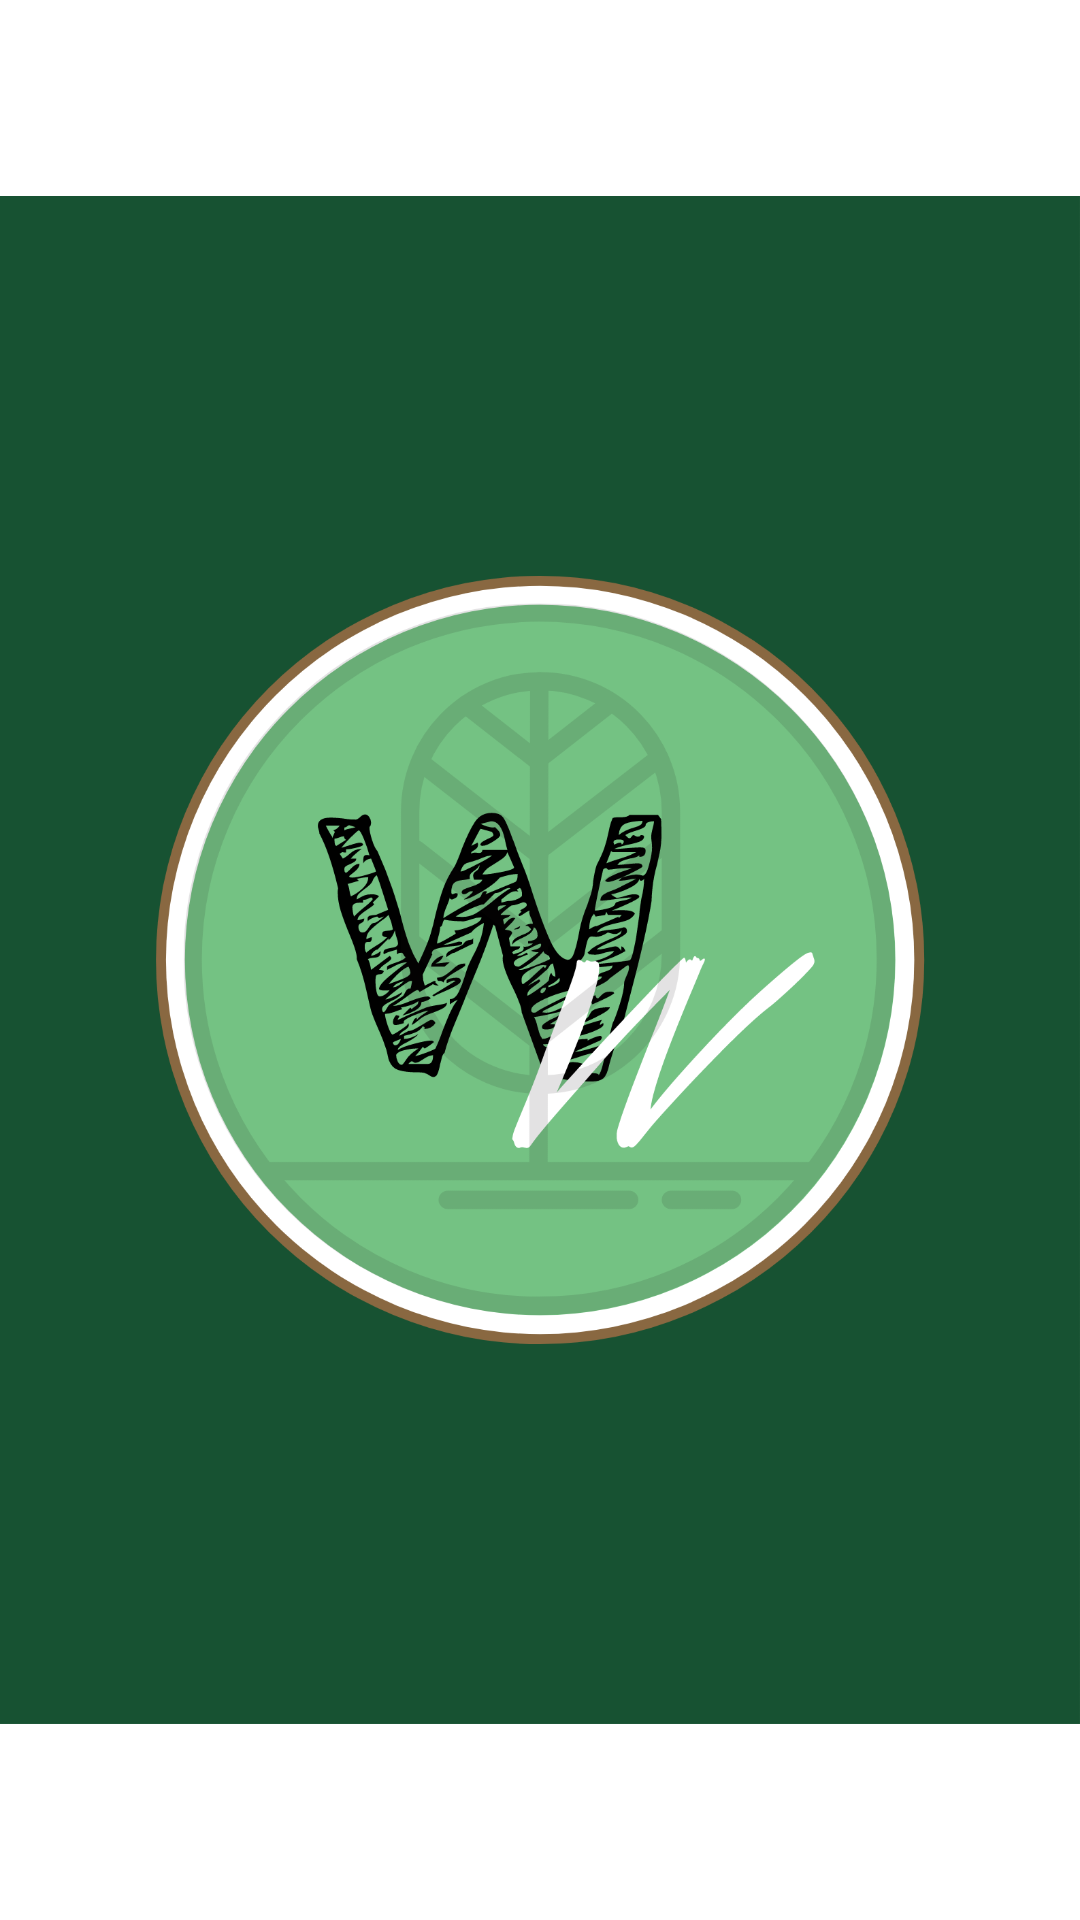

Write the Android layout XML for this screen, with the resource values it uses.
<!-- AndroidManifest.xml: application theme Theme.WithouWaste_V001 -->
<!-- res/layout/activity_janta.xml -->
<?xml version="1.0" encoding="utf-8"?>
<androidx.constraintlayout.widget.ConstraintLayout xmlns:android="http://schemas.android.com/apk/res/android"
    xmlns:app="http://schemas.android.com/apk/res-auto"
    xmlns:tools="http://schemas.android.com/tools"
    android:layout_width="match_parent"
    android:layout_height="match_parent"
    tools:context=".Janta">

    <ImageView
        android:id="@+id/ex"
        android:layout_width="wrap_content"
        android:layout_height="wrap_content"
        android:onClick="clickImage"
        app:layout_constraintBottom_toBottomOf="parent"
        app:layout_constraintEnd_toEndOf="parent"
        app:layout_constraintStart_toStartOf="parent"
        app:layout_constraintTop_toTopOf="parent"
        app:srcCompat="@drawable/ww_logo_cf" />
</androidx.constraintlayout.widget.ConstraintLayout>
<!-- resources referenced by this layout -->
<resources>
  <!-- drawable ww_logo_cf: png bitmap (drawable, 208523 bytes) -->
  <style name="Theme.WithouWaste_V001" parent="Theme.MaterialComponents.DayNight.DarkActionBar">
          
          <item name="colorPrimary">@color/purple_500</item>
          <item name="colorPrimaryVariant">@color/purple_700</item>
          <item name="colorOnPrimary">@color/white</item>
          
          <item name="colorSecondary">@color/teal_200</item>
          <item name="colorSecondaryVariant">@color/teal_700</item>
          <item name="colorOnSecondary">@color/black</item>
          
          <item name="android:statusBarColor" tools:targetApi="l">?attr/colorPrimaryVariant</item>
          
      </style>
  <color name="purple_500">@color/purple_200</color>
  <color name="purple_700">@color/teal_200</color>
  <color name="white">#FFFFFFFF</color>
  <color name="teal_200">@color/verde_claro</color>
  <color name="teal_700">#FF018786</color>
  <color name="black">#FF000000</color>
  <color name="purple_200">#FFBB86FC</color>
  <color name="verde_claro">#71BC80</color>
</resources>
